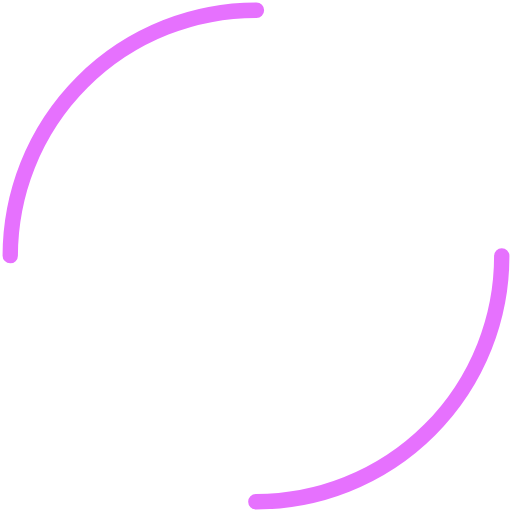
t = 0.00 s
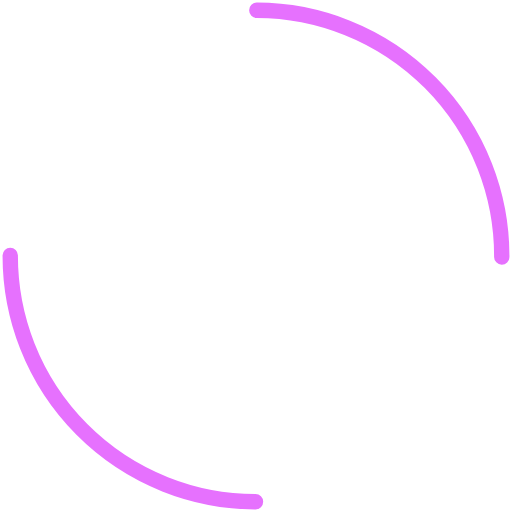
t = 0.30 s
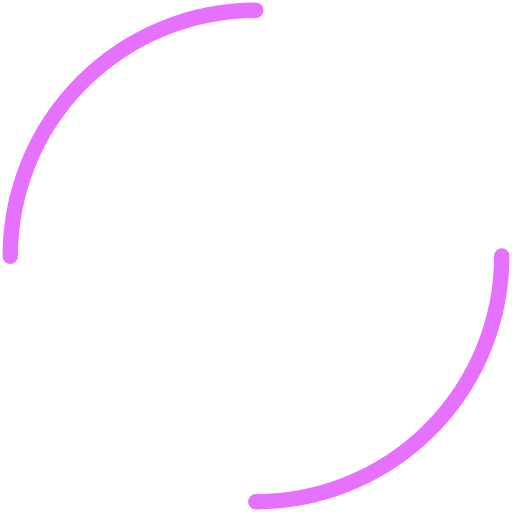
t = 0.60 s
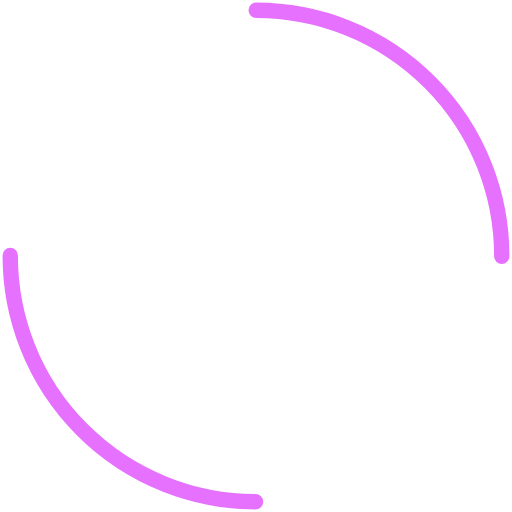
t = 0.89 s

The animated SVG that drew these frames (rendered in a browser with its animation timeline set to each time). Animation: 1 SMIL element (animateTransform=1); one cycle of 1.19 s, repeats indefinitely.

<svg xmlns="http://www.w3.org/2000/svg" viewBox="0 0 100 100" preserveAspectRatio="xMidYMid"
    width="128" height="128" style="shape-rendering: auto; display: block; background: transparent;"
    xmlns:xlink="http://www.w3.org/1999/xlink">
    <g>
        <circle stroke-linecap="round" fill="none"
            stroke-dasharray="75.39822368615503 75.39822368615503" stroke="#e671fe" stroke-width="3"
            r="48" cy="50" cx="50">
            <animateTransform values="0 50 50;360 50 50" keyTimes="0;1" dur="1.1904761904761905s"
                repeatCount="indefinite" type="rotate" attributeName="transform"></animateTransform>
        </circle>
        <g></g>
    </g>
</svg>
